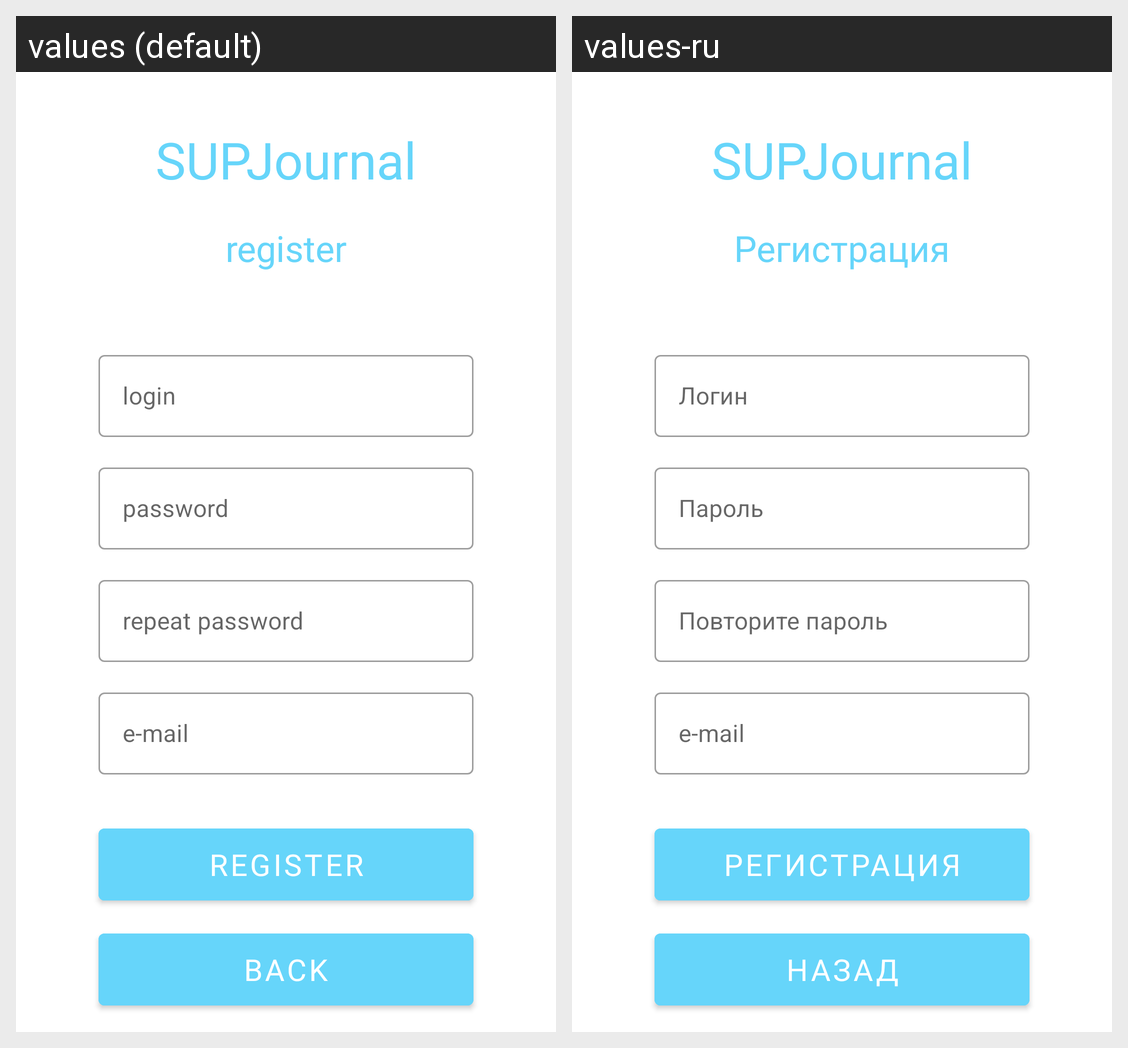

This grid shows one Android layout under two languages. Give, for every string resource on the screen, its name, the default text and each shown locale's text.
Android screen res/layout/activity_register.xml rendered under 2 locales, left to right: values (default), values-ru. Device: Nexus 5 (rendered at 1080×1920; each locale shown at half size, 540×960, under a caption strip naming it); theme Theme.SUPJournal.
Strings drawn on this screen, with the default value and each locale's value (text and hints the layout hard-codes, and strings that could not be matched under every locale, appear in the picture but are not listed):

app_name
  values: SUPJournal
  values-ru: SUPJournal

register
  values: register
  values-ru: Регистрация

login
  values: login
  values-ru: Логин

password
  values: password
  values-ru: Пароль

repeat_pass
  values: repeat password
  values-ru: Повторите пароль

e_mail
  values: e-mail
  values-ru: e-mail

back
  values: back
  values-ru: Назад
